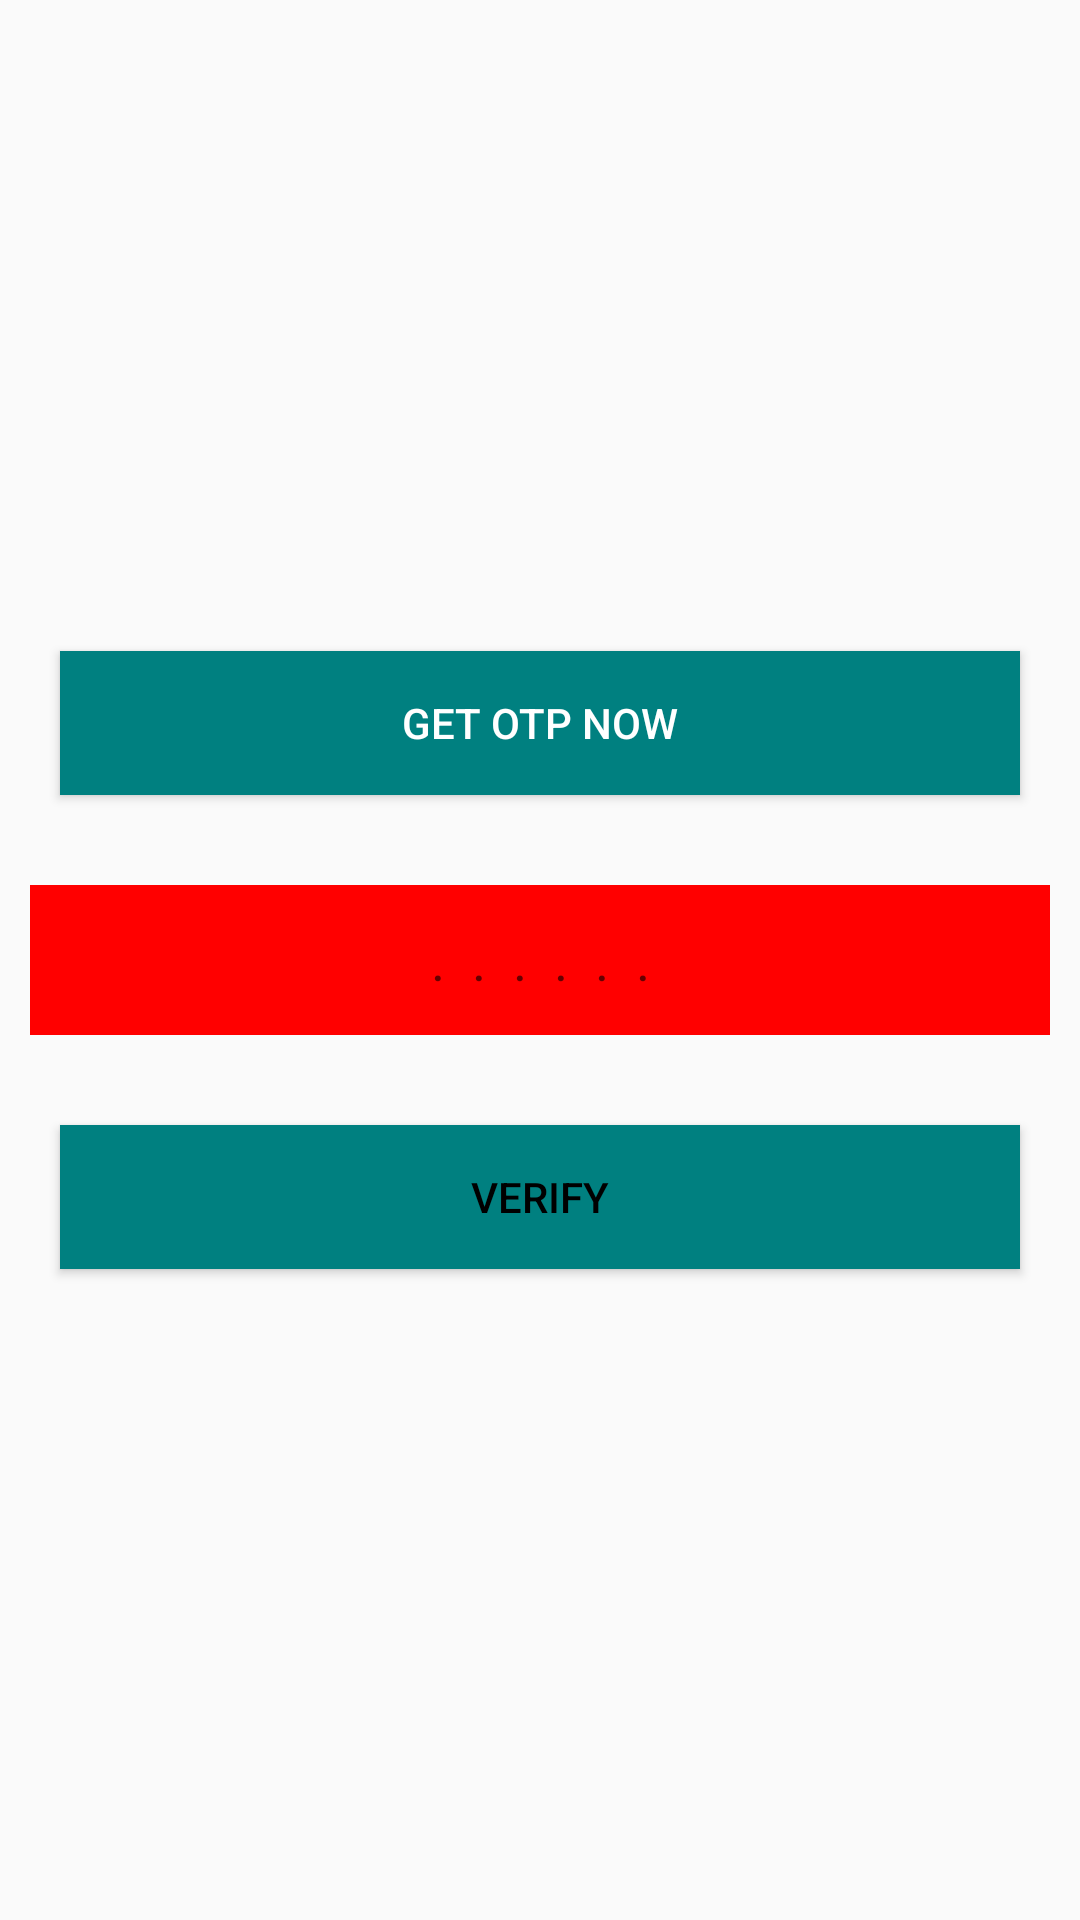

Android layout source for this screen:
<!-- AndroidManifest.xml: application theme AppTheme -->
<!-- res/layout/activity_verify_otp.xml -->
<?xml version="1.0" encoding="utf-8"?>
<LinearLayout xmlns:android="http://schemas.android.com/apk/res/android"
    xmlns:app="http://schemas.android.com/apk/res-auto"
    xmlns:tools="http://schemas.android.com/tools"
    android:layout_width="match_parent"
    android:layout_height="match_parent"
    tools:context=".Activity.GetOPT"
    android:orientation="vertical"
    android:layout_gravity="center"
    android:gravity="center">

    <Button
        android:id="@+id/get_otp_no"
        android:layout_width="match_parent"
        android:layout_height="wrap_content"
        android:layout_gravity="center"
        android:layout_margin="20dp"
        android:layout_marginTop="10dp"
        android:background="@color/colorPrimary"
        android:gravity="center"
        android:onClick="GetOTPNO"
        android:text="Get OTP Now"
        android:textColor="@android:color/white" />

    <EditText
        android:id="@+id/otpedittext"
        android:layout_width="match_parent"
        android:layout_height="50dp"
        android:ems="10"
        android:layout_margin="10dp"
        android:padding="5dp"
        android:background="#ff0000"
        android:inputType="number"
        android:hint="......"
        android:letterSpacing="0.5"
        android:maxLength="6"
        android:gravity="center"
        tools:layout_editor_absoluteX="118dp"
        tools:layout_editor_absoluteY="76dp" />

    <Button
        android:id="@+id/verifyotp"
        android:layout_width="match_parent"
        android:layout_height="wrap_content"
        android:layout_gravity="center"
        android:layout_margin="20dp"
        android:layout_marginTop="10dp"
        android:background="@color/colorAccent"
        android:gravity="center"
        android:onClick="verifyOTP"
        android:text="Verify"
        android:textColor="@android:color/black" />

</LinearLayout>
<!-- resources referenced by this layout -->
<resources>
  <color name="colorAccent">#008080</color>
  <color name="colorPrimary">#008080</color>
  <style name="AppTheme" parent="Theme.AppCompat.Light.DarkActionBar">
  
  		<item name="windowNoTitle">true</item>
          <item name="colorPrimary">#008080</item>
          <item name="colorPrimaryDark">#008080</item>
          <item name="colorAccent">#008080</item>
          
          <item name="android:windowContentTransitions">true</item>
      </style>
</resources>
